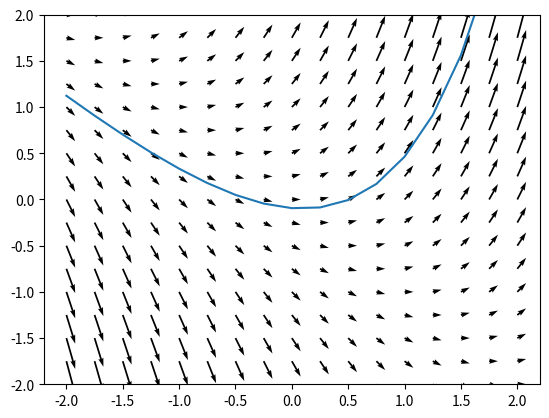

Python code for this plot:
import numpy as np
import matplotlib.pyplot as plt

x = np.linspace(-2, 2, 17)
y = np.linspace(-2, 2, 17)
xx, yy = np.meshgrid(x,y)

g = yy+xx
h = 1
e=np.e
yp = (-x -1 + (e*e**(x)/3))

plt.plot(x,yp)
plt.quiver(xx, yy, h, g)
plt.ylim(-2,2)
plt.show()